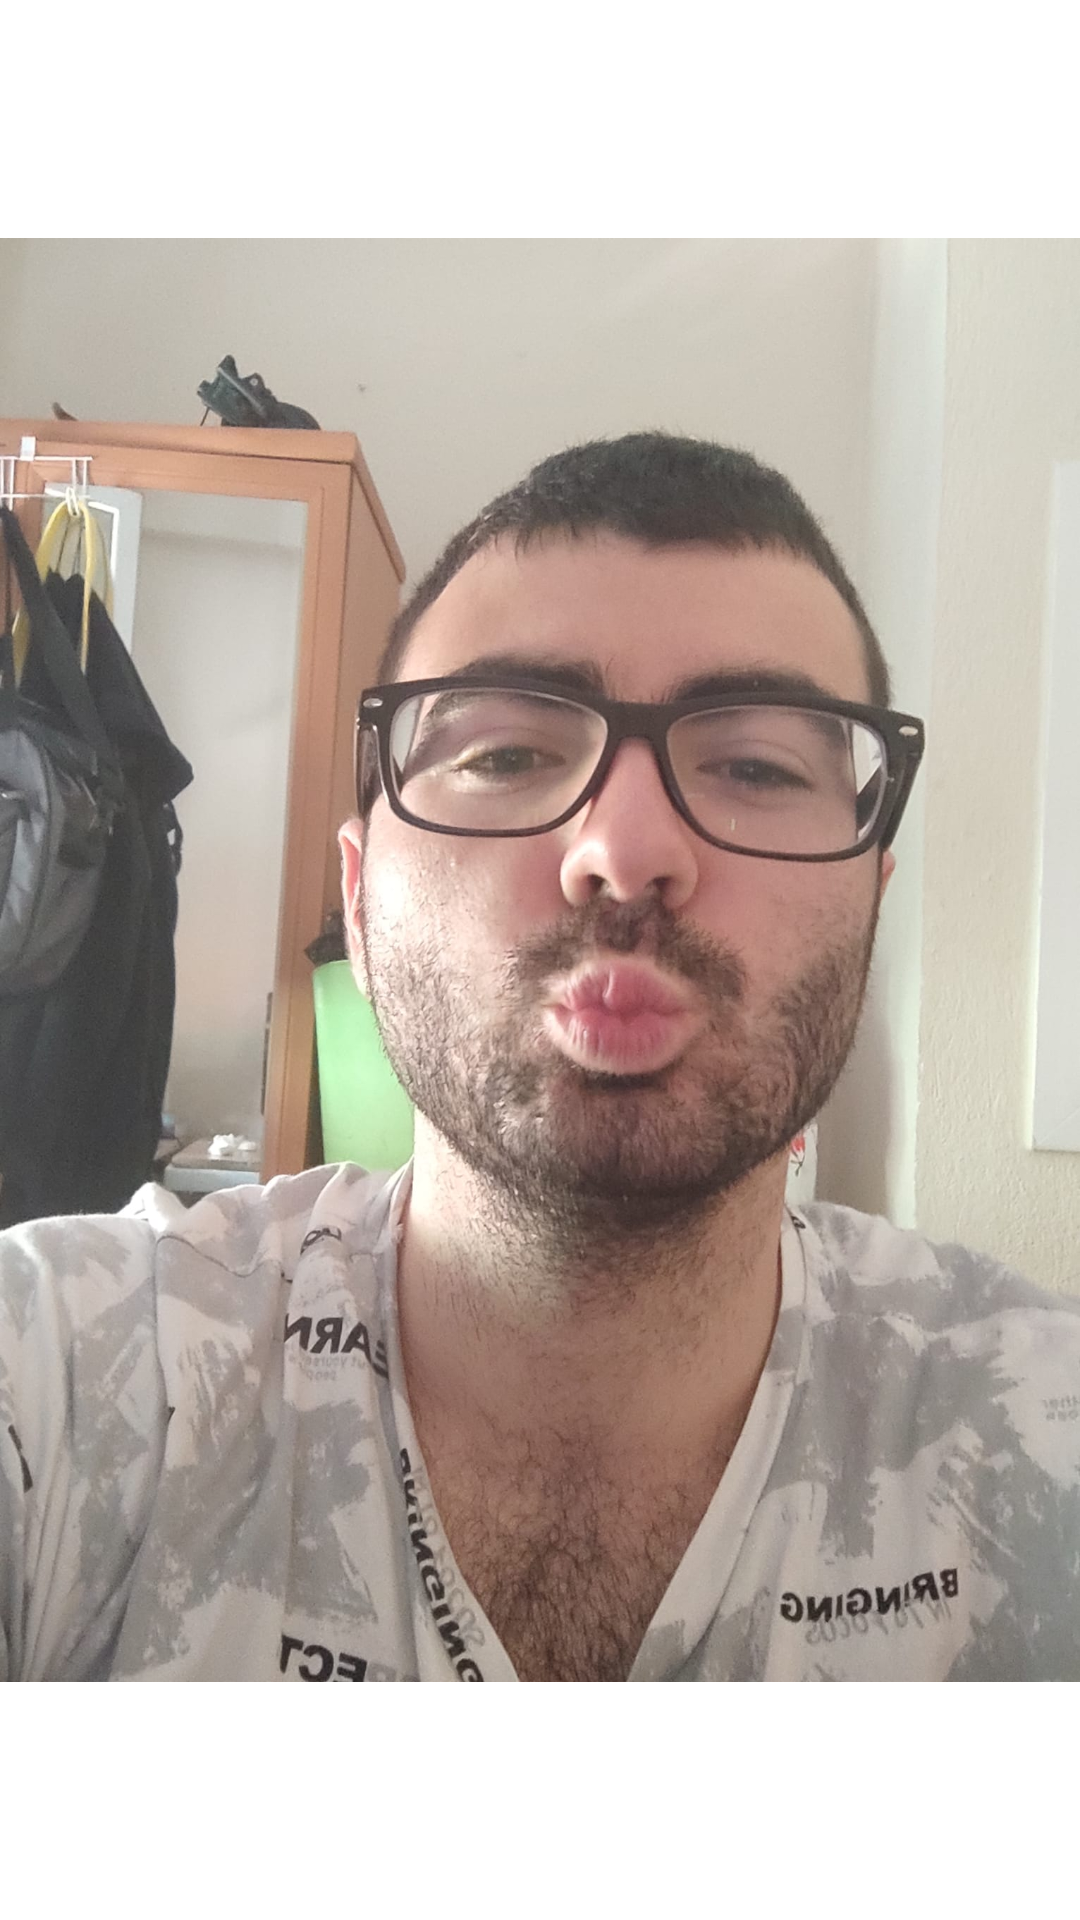

Here is an Android app screen rendered from its layout file. Give the layout XML and the strings, colors and styles it references.
<!-- AndroidManifest.xml: application theme Theme.FragmentKotlin2 -->
<!-- res/layout/fragment_2.xml -->
<?xml version="1.0" encoding="utf-8"?>
<androidx.constraintlayout.widget.ConstraintLayout
    xmlns:android="http://schemas.android.com/apk/res/android"
    xmlns:app="http://schemas.android.com/apk/res-auto"
    xmlns:tools="http://schemas.android.com/tools"
    android:layout_width="match_parent"
    android:layout_height="match_parent"
    tools:context=".Fragment2">

    <ImageView
        android:id="@+id/imageView"
        android:layout_width="match_parent"
        android:layout_height="match_parent"
        android:src="@drawable/normal"
        app:layout_constraintBottom_toBottomOf="parent"
        app:layout_constraintEnd_toEndOf="parent"
        app:layout_constraintHorizontal_bias="0.0"
        app:layout_constraintStart_toStartOf="parent"
        app:layout_constraintTop_toTopOf="parent" />
</androidx.constraintlayout.widget.ConstraintLayout>
<!-- resources referenced by this layout -->
<resources>
  <!-- drawable normal: jpeg bitmap (drawable, 232718 bytes) -->
  <style name="Theme.FragmentKotlin2" parent="Theme.MaterialComponents.DayNight.DarkActionBar">
          
          <item name="colorPrimary">@color/purple_500</item>
          <item name="colorPrimaryVariant">@color/purple_700</item>
          <item name="colorOnPrimary">@color/white</item>
          
          <item name="colorSecondary">@color/teal_200</item>
          <item name="colorSecondaryVariant">@color/teal_700</item>
          <item name="colorOnSecondary">@color/black</item>
          
          <item name="android:statusBarColor">?attr/colorPrimaryVariant</item>
          
      </style>
  <!-- not gathered from this repository: default colours our renderer supplied (Android Studio template values) -->
  <color name="purple_500">#FF6200EE</color>
  <color name="purple_700">#FF3700B3</color>
  <color name="teal_200">#FF03DAC5</color>
  <color name="teal_700">#FF018786</color>
  <color name="black">#FF000000</color>
  <color name="white">#FFFFFFFF</color>
</resources>
